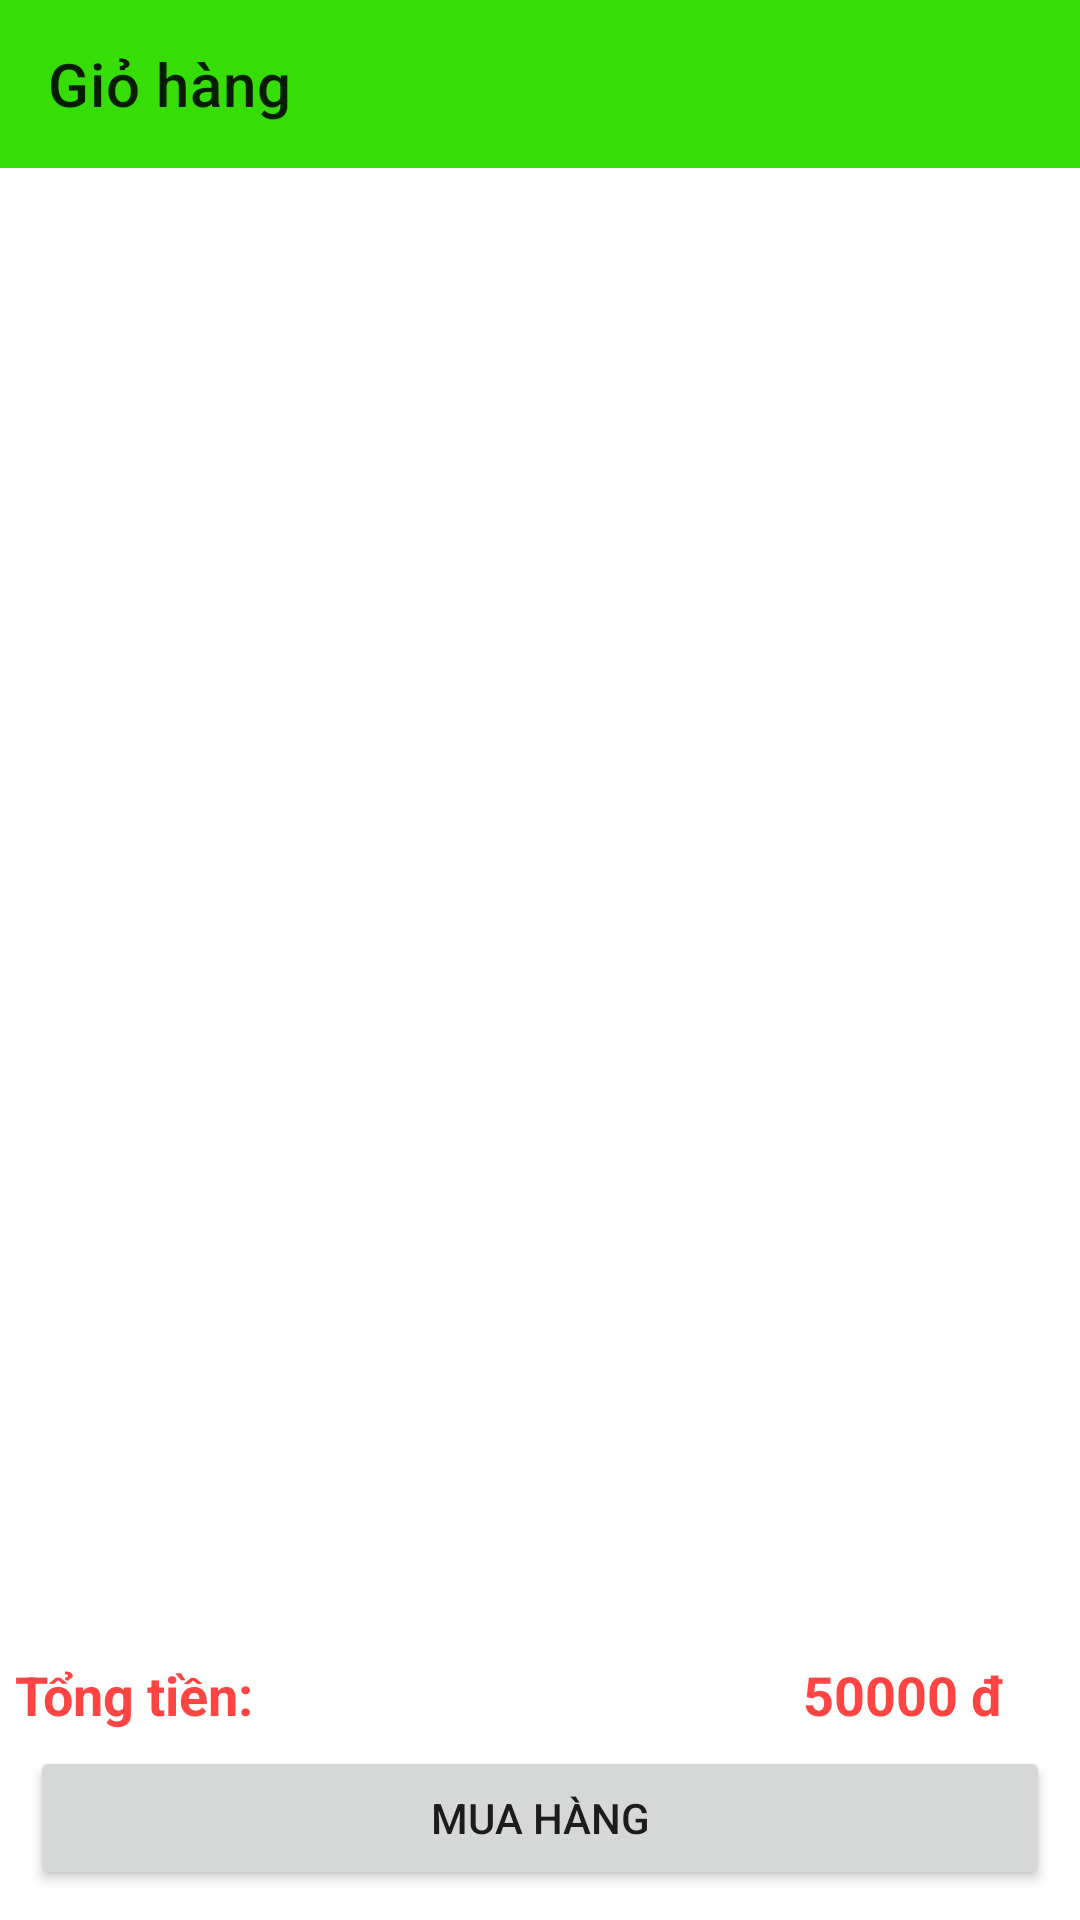

Android layout source for this screen:
<!-- AndroidManifest.xml: application theme Theme.Shopappn -->
<!-- res/layout/activity_gio_hang.xml -->
<?xml version="1.0" encoding="utf-8"?>
<androidx.constraintlayout.widget.ConstraintLayout xmlns:android="http://schemas.android.com/apk/res/android"
    xmlns:app="http://schemas.android.com/apk/res-auto"
    xmlns:tools="http://schemas.android.com/tools"
    android:layout_width="match_parent"
    android:layout_height="match_parent"
    tools:context=".activity.GioHangActivity">
   <TextView
       app:layout_constraintTop_toTopOf="parent"
       app:layout_constraintBottom_toBottomOf="parent"
       android:textStyle="bold"
       android:visibility="gone"
       android:id="@+id/txtgiohangtrong"
       android:textSize="18sp"
       android:layout_width="match_parent"
       android:layout_height="wrap_content"/>
    <androidx.appcompat.widget.Toolbar
        app:layout_constraintTop_toTopOf="parent"
        app:title="Giỏ hàng"
        android:background="#36DD07"
        android:id="@+id/toolbar"
        android:layout_width="match_parent"
        android:layout_height="?attr/actionBarSize"/>

    <androidx.recyclerview.widget.RecyclerView
        android:id="@+id/recycleviewgiohang"
        android:layout_width="match_parent"
        android:layout_height="0dp"
        android:layout_margin="5dp"
        app:layout_constraintTop_toBottomOf="@id/toolbar"
        app:layout_constraintBottom_toTopOf="@+id/layout1"
        app:layout_constraintVertical_bias="0.0"
        tools:layout_editor_absoluteX="4dp" />
    <LinearLayout
        android:id="@+id/layout1"
        android:weightSum="2"
        app:layout_constraintBottom_toTopOf="@id/btnmuahang"
        android:orientation="horizontal"
        android:layout_width="match_parent"
        android:layout_height="wrap_content">
     <TextView
         android:padding="5dp"
         android:layout_weight="1"
         android:text="Tổng tiền: "
         android:textSize="18sp"
         android:textColor="@android:color/holo_red_light"
         android:textStyle="bold"
         android:layout_width="wrap_content"
         android:layout_height="wrap_content"/>
        <TextView
            android:padding="5dp"
            android:layout_marginRight="20dp"
            android:gravity="right"
            android:layout_weight="1"
            android:id="@+id/txttongtien"
            android:text="50000 đ"
            android:textSize="18sp"
            android:textColor="@android:color/holo_red_light"
            android:textStyle="bold"
            android:layout_width="wrap_content"
            android:layout_height="wrap_content"/>
    </LinearLayout>
    <Button
        android:layout_marginStart="10dp"
        android:layout_marginEnd="10dp"
        android:layout_marginBottom="10dp"
        android:id="@+id/btnmuahang"
        android:text="Mua hàng"
        app:layout_constraintBottom_toBottomOf="parent"
        android:layout_width="match_parent"
        android:layout_height="wrap_content"/>
</androidx.constraintlayout.widget.ConstraintLayout>
<!-- resources referenced by this layout -->
<resources>
  <style name="Theme.Shopappn" parent="Theme.MaterialComponents.DayNight.DarkActionBar">
          
          <item name="colorPrimary">@color/purple_500</item>
          <item name="colorPrimaryVariant">@color/purple_700</item>
          <item name="colorOnPrimary">@color/white</item>
          
          <item name="colorSecondary">@color/teal_200</item>
          <item name="colorSecondaryVariant">@color/teal_700</item>
          <item name="colorOnSecondary">@color/black</item>
          
          <item name="android:statusBarColor" tools:targetApi="l">?attr/colorPrimaryVariant</item>
          
      </style>
  <!-- not gathered from this repository: default colours our renderer supplied (Android Studio template values) -->
  <color name="purple_500">#FF6200EE</color>
  <color name="purple_700">#FF3700B3</color>
  <color name="teal_200">#FF03DAC5</color>
  <color name="teal_700">#FF018786</color>
  <color name="black">#FF000000</color>
  <color name="white">#FFFFFFFF</color>
</resources>
